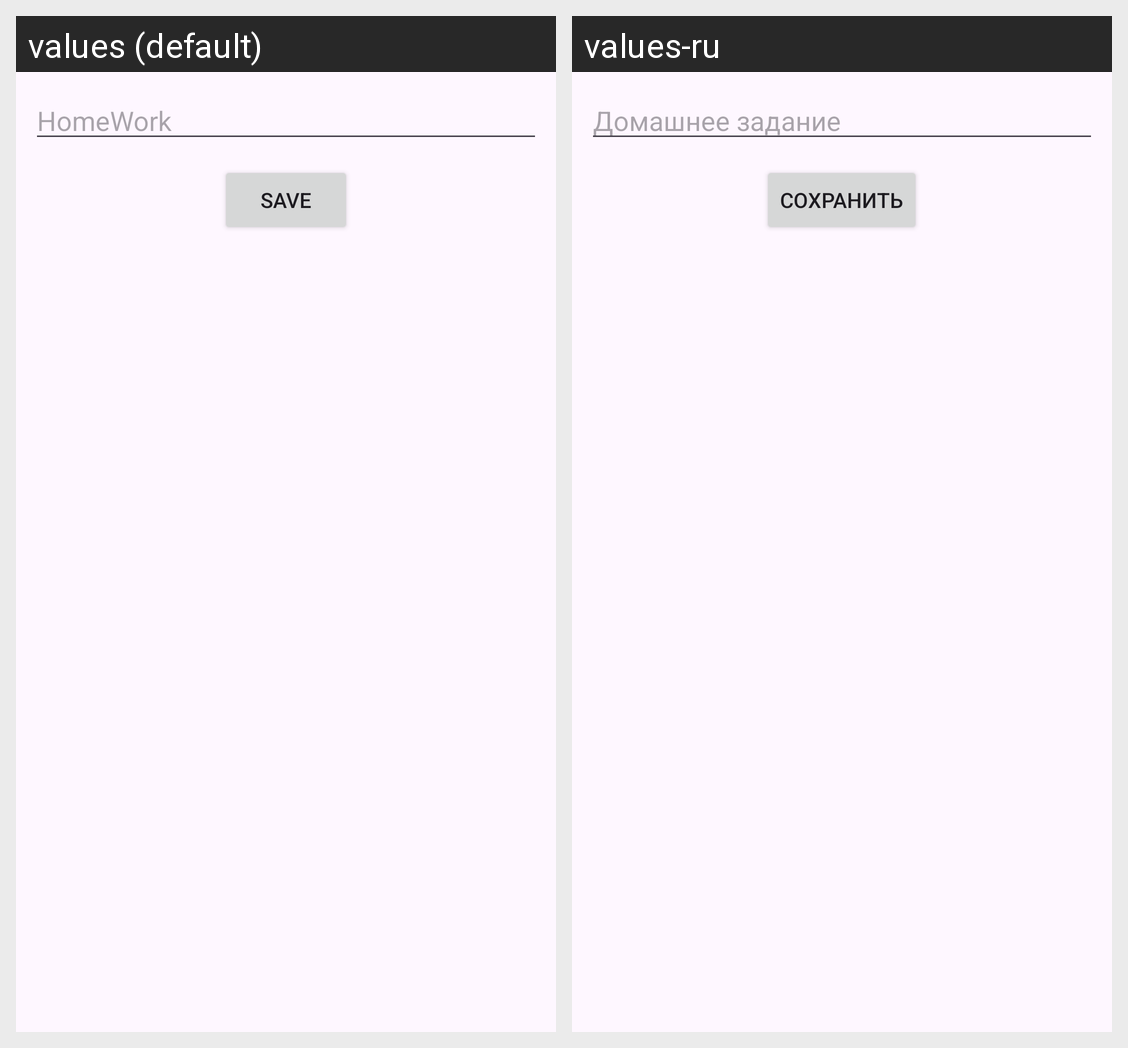

Locale-by-locale string values for the Android screen shown in this grid:
Android screen res/layout/fragment_add_homework.xml rendered under 2 locales, left to right: values (default), values-ru. Device: Nexus 5 (rendered at 1080×1920; each locale shown at half size, 540×960, under a caption strip naming it); theme Theme.ElDiaries.
Strings drawn on this screen, with the default value and each locale's value (text and hints the layout hard-codes, and strings that could not be matched under every locale, appear in the picture but are not listed):

homework
  values: HomeWork
  values-ru: Домашнее задание

save
  values: Save
  values-ru: Сохранить
